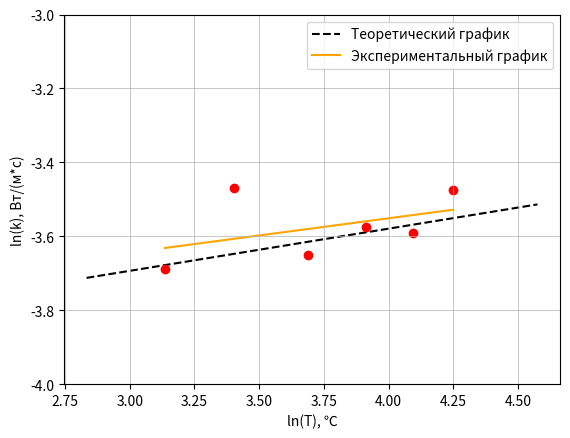

This figure's Python source:
import numpy as np
import matplotlib.pyplot as plt

k = np.log(np.array([0.025, 0.0311, 0.026, 0.028, 0.0276, 0.031]))
T = np.log(np.array([23, 30, 40, 50, 60, 70]))

k_t = np.log(np.array([0.02485, 0.02553, 0.02621, 0.02836, 0.03026]))
T_t = np.log(np.array([17, 27, 37, 67, 97]))

sr_T = sum(T)/6
sr_R = sum(k)/6
sr_TR = sum(T*k)/6
sr_T_kv = sum(T**2)/6
sr_kv_T = sr_T**2
sr_R_kv = sum(k**2)/6
sr_kv_R = sr_R**2
k1 = (sr_TR - sr_T*sr_R)/(sr_T_kv - sr_kv_T)
sigma_angle = (1/(6**0.5))*(((sr_R_kv - sr_kv_R)/(sr_T_kv - sr_kv_T) - k1**2)**0.5)
print(k1, sigma_angle)

fig, ax = plt.subplots()

t = np.polyfit(T, k, 1)
f = np.poly1d(t)
print(f)

t1 = np.polyfit(T_t, k_t, 1)
f1 = np.poly1d(t1)
print(f1)

#ax.scatter(T, k, c="r", zorder = 1)
ax.plot(T_t, f1(T_t), linestyle='--', alpha = 1,
         color = 'black', ms=5, zorder = 0, label = "Теоретический график")

ax.scatter(T, k, c="r", zorder = 1)
ax.plot(T, f(T), linestyle='-', alpha = 1,
         color = 'orange', ms=5, zorder = 0, label = "Экспериментальный график")
ax.set_ylim(-4, -3)
ax.grid(linewidth = 0.5)

plt.ylabel('ln(k), Вт/(м*с)', fontsize=10)
plt.xlabel('ln(T), ℃', fontsize=10)
plt.legend()
plt.savefig("График зависимости ln(k) от ln(T)", dpi=600)

plt.show()